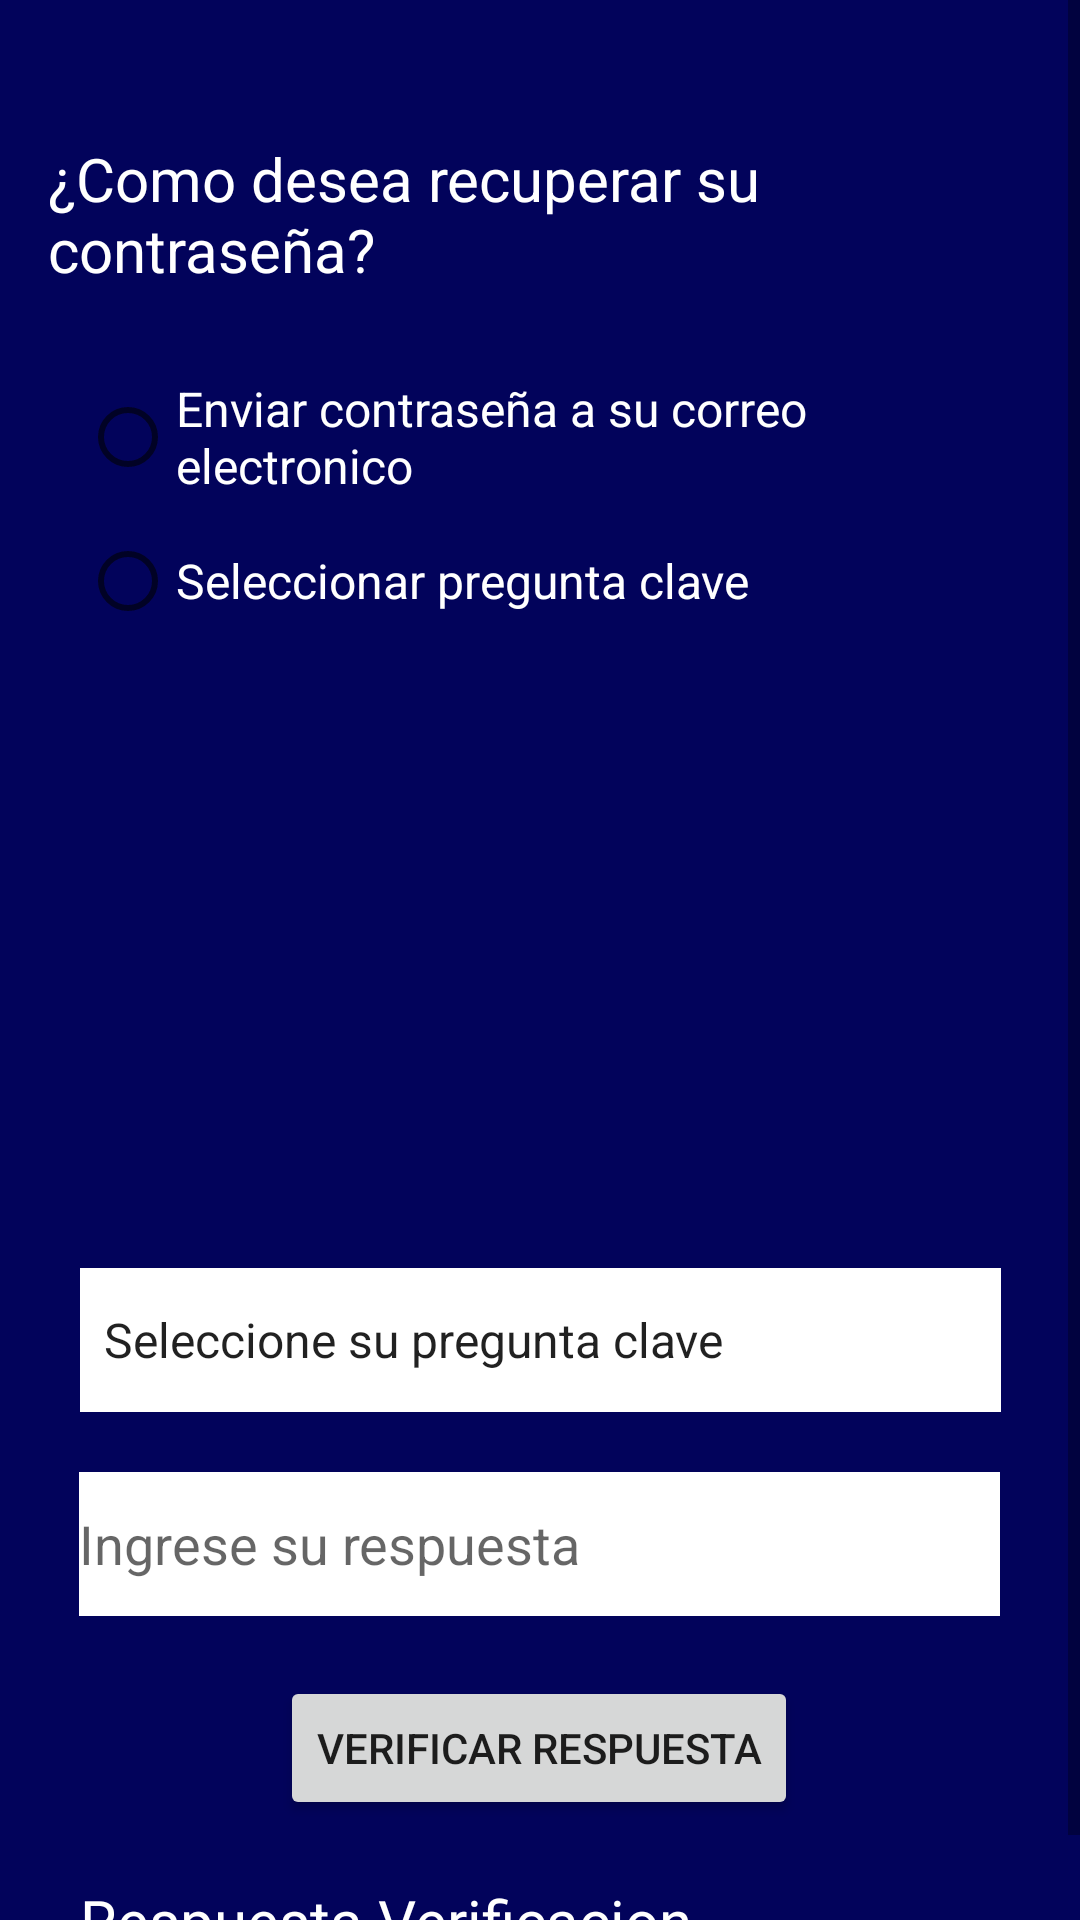

The Android layout XML behind this screen, and the referenced resources:
<!-- AndroidManifest.xml: application theme Theme.Ardu_Security -->
<!-- res/layout/activity_forgot_pass.xml -->
<?xml version="1.0" encoding="utf-8"?>
<ScrollView xmlns:android="http://schemas.android.com/apk/res/android"
    xmlns:app="http://schemas.android.com/apk/res-auto"
    xmlns:tools="http://schemas.android.com/tools"
    android:id="@+id/scrollForgPass"
    android:background="#02035b"
    android:layout_width="match_parent"
    android:layout_height="match_parent">

  <androidx.constraintlayout.widget.ConstraintLayout
      android:layout_width="match_parent"
      android:layout_height="wrap_content"
      android:padding="16dp"
      tools:context=".ForgotPassActivity">

    <TextView
        android:id="@+id/lblFgtPass"
        android:layout_width="wrap_content"
        android:layout_height="wrap_content"
        android:layout_marginTop="30dp"
        android:text="@string/headLblForPass"
        android:textColor="@color/white"
        android:textSize="20sp"
        android:visibility="visible"
        app:layout_constraintEnd_toEndOf="parent"
        app:layout_constraintHorizontal_bias="0.491"
        app:layout_constraintStart_toStartOf="parent"
        app:layout_constraintTop_toTopOf="parent" />

    <RadioGroup
        android:id="@+id/rbgSelForPass"
        android:layout_width="307dp"
        android:layout_height="113dp"
        android:layout_marginTop="25dp"
        android:visibility="visible"
        app:layout_constraintEnd_toEndOf="parent"
        app:layout_constraintStart_toStartOf="parent"
        app:layout_constraintTop_toBottomOf="@+id/lblFgtPass">

      <RadioButton
          android:id="@+id/rbSelPassEma"
          android:layout_width="match_parent"
          android:layout_height="wrap_content"
          android:text="@string/rbSendPass"
          android:textColor="@color/white"
          android:textSize="16sp"
          android:visibility="visible" />

      <RadioButton
          android:id="@+id/rbSelQuesSav"
          android:layout_width="match_parent"
          android:layout_height="wrap_content"
          android:text="@string/rbSelQues"
          android:textColor="@color/white"
          android:textSize="16sp"
          android:visibility="visible" />
    </RadioGroup>

    <EditText
        android:id="@+id/txtEmaForPass"
        android:layout_width="307dp"
        android:layout_height="48dp"
        android:layout_marginTop="5dp"
        android:autofillHints="name"
        android:background="@color/white"
        android:ems="10"
        android:hint="@string/txtIngreCorr"
        android:inputType="textPersonName"
        android:textColor="@color/white"
        android:visibility="invisible"
        app:layout_constraintEnd_toEndOf="parent"
        app:layout_constraintHorizontal_bias="0.497"
        app:layout_constraintStart_toStartOf="parent"
        app:layout_constraintTop_toBottomOf="@+id/rbgSelForPass" />

    <Button
        android:id="@+id/btnConfEma"
        android:layout_width="wrap_content"
        android:layout_height="wrap_content"
        android:layout_marginTop="20dp"
        android:text="@string/btnConfCorr"
        android:visibility="invisible"
        app:layout_constraintEnd_toEndOf="parent"
        app:layout_constraintHorizontal_bias="0.498"
        app:layout_constraintStart_toStartOf="parent"
        app:layout_constraintTop_toBottomOf="@+id/txtEmaForPass" />

    <TextView
        android:id="@+id/lblRespSel"
        android:layout_width="307dp"
        android:layout_height="wrap_content"
        android:layout_marginTop="20dp"
        android:text="Respuesta Seleccion"
        android:textColor="@color/white"
        android:textSize="20sp"
        android:visibility="invisible"
        app:layout_constraintEnd_toEndOf="parent"
        app:layout_constraintStart_toStartOf="parent"
        app:layout_constraintTop_toBottomOf="@+id/btnConfEma" />

    <Spinner
        android:id="@+id/spSafQuKy"
        android:layout_width="307dp"
        android:layout_height="48dp"
        android:layout_marginTop="20dp"
        android:background="@color/white"
        android:dropDownWidth="wrap_content"
        android:entries="@array/lstSavQues"
        android:spinnerMode="dropdown"
        android:visibility="visible"
        app:layout_constraintEnd_toEndOf="parent"
        app:layout_constraintStart_toStartOf="parent"
        app:layout_constraintTop_toBottomOf="@+id/lblRespSel" />

    <EditText
        android:id="@+id/txtResPregKey"
        android:layout_width="307dp"
        android:layout_height="48dp"
        android:layout_marginTop="20dp"
        android:autofillHints="name"
        android:background="@color/white"
        android:ems="10"
        android:hint="@string/txtRespKey"
        android:inputType="textPersonName"
        android:textColor="@color/white"
        android:visibility="visible"
        app:layout_constraintEnd_toEndOf="parent"
        app:layout_constraintHorizontal_bias="0.497"
        app:layout_constraintStart_toStartOf="parent"
        app:layout_constraintTop_toBottomOf="@+id/spSafQuKy" />

    <Button
        android:id="@+id/btnChResp"
        android:layout_width="wrap_content"
        android:layout_height="wrap_content"
        android:layout_marginTop="20dp"
        android:text="@string/btnComproResp"
        android:visibility="visible"
        app:layout_constraintEnd_toEndOf="parent"
        app:layout_constraintHorizontal_bias="0.498"
        app:layout_constraintStart_toStartOf="parent"
        app:layout_constraintTop_toBottomOf="@+id/txtResPregKey" />

      <TextView
        android:id="@+id/lblRespVeri"
        android:layout_width="307dp"
        android:layout_height="wrap_content"
        android:layout_marginTop="20dp"
        android:text="Respuesta Verificacion"
        android:textColor="@color/white"
        android:textSize="20sp"
        android:visibility="visible"
        app:layout_constraintBottom_toBottomOf="parent"
        app:layout_constraintEnd_toEndOf="parent"
        app:layout_constraintStart_toStartOf="parent"
        app:layout_constraintTop_toBottomOf="@+id/btnChResp"
        app:layout_constraintVertical_bias="0.0" />

  </androidx.constraintlayout.widget.ConstraintLayout>

</ScrollView>
<!-- resources referenced by this layout -->
<resources>
  <string-array name="lstSavQues">
          <item>Seleccione su pregunta clave</item>
      </string-array>
  <string name="btnComproResp">Verificar Respuesta</string>
  <string name="btnConfCorr">Confirmar direccion</string>
  <string name="headLblForPass">¿Como desea recuperar su contraseña?</string>
  <string name="rbSelQues">Seleccionar pregunta clave</string>
  <string name="rbSendPass">Enviar contraseña a su correo electronico</string>
  <string name="txtIngreCorr">Ingrese su direccion de correo</string>
  <string name="txtRespKey">Ingrese su respuesta</string>
  <style name="Theme.Ardu_Security" parent="Theme.MaterialComponents.DayNight.DarkActionBar">
          
          <item name="colorPrimary">@color/purple_500</item>
          <item name="colorPrimaryVariant">@color/purple_700</item>
          <item name="colorOnPrimary">@color/white</item>
          
          <item name="colorSecondary">@color/teal_200</item>
          <item name="colorSecondaryVariant">@color/teal_700</item>
          <item name="colorOnSecondary">@color/black</item>
          
          <item name="android:statusBarColor">?attr/colorPrimaryVariant</item>
          
      </style>
  <color name="purple_500">#FF6200EE</color>
  <color name="purple_700">#FF3700B3</color>
  <color name="teal_200">#FF03DAC5</color>
  <color name="teal_700">#FF018786</color>
  <!-- not gathered from this repository: default colours our renderer supplied (Android Studio template values) -->
  <color name="black">#FF000000</color>
  <color name="white">#FFFFFFFF</color>
</resources>
